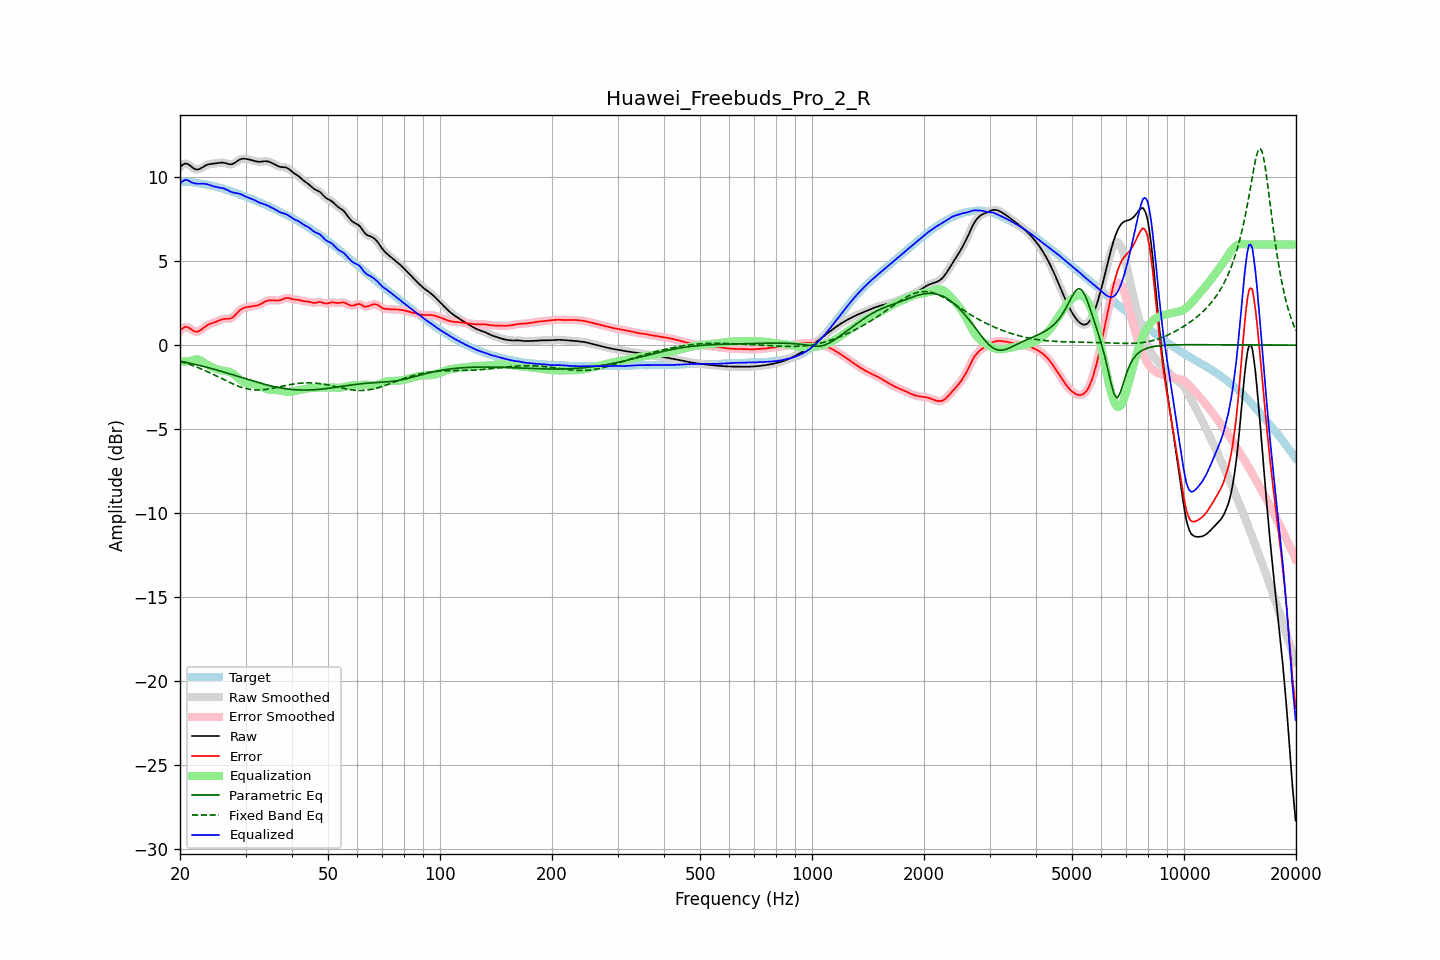

Data behind this chart, as committed beside it:
frequency, raw, error, smoothed, error_smoothed, equalization, parametric_eq, fixed_band_eq, equalized_raw, equalized_smoothed, target
20.00, 10.60, 0.84, 10.60, 0.84, -0.99, -0.95, -0.97, 9.61, 9.61, 9.75
20.20, 10.69, 0.95, 10.70, 0.95, -0.98, -0.97, -1.00, 9.71, 9.72, 9.75
20.40, 10.77, 1.03, 10.77, 1.03, -0.98, -0.99, -1.03, 9.79, 9.79, 9.74
20.61, 10.82, 1.08, 10.81, 1.07, -0.97, -1.01, -1.06, 9.84, 9.84, 9.74
20.81, 10.81, 1.08, 10.81, 1.08, -0.97, -1.03, -1.09, 9.85, 9.85, 9.73
21.02, 10.78, 1.06, 10.78, 1.06, -0.96, -1.05, -1.12, 9.82, 9.82, 9.72
21.23, 10.72, 1.00, 10.72, 1.00, -0.95, -1.07, -1.15, 9.77, 9.77, 9.72
21.44, 10.65, 0.94, 10.65, 0.94, -0.94, -1.09, -1.19, 9.70, 9.70, 9.71
21.66, 10.57, 0.87, 10.57, 0.87, -0.90, -1.12, -1.22, 9.67, 9.67, 9.70
21.87, 10.50, 0.82, 10.51, 0.82, -0.86, -1.14, -1.26, 9.64, 9.65, 9.68
22.09, 10.47, 0.80, 10.47, 0.80, -0.85, -1.16, -1.29, 9.63, 9.63, 9.67
22.31, 10.47, 0.81, 10.47, 0.81, -0.85, -1.18, -1.33, 9.62, 9.62, 9.66
22.54, 10.49, 0.85, 10.49, 0.85, -0.87, -1.21, -1.37, 9.62, 9.62, 9.64
22.76, 10.54, 0.91, 10.54, 0.91, -0.92, -1.23, -1.41, 9.62, 9.62, 9.63
22.99, 10.60, 0.99, 10.60, 0.98, -0.98, -1.25, -1.45, 9.62, 9.62, 9.61
23.22, 10.66, 1.06, 10.66, 1.06, -1.04, -1.28, -1.49, 9.62, 9.62, 9.60
23.45, 10.71, 1.13, 10.71, 1.13, -1.11, -1.30, -1.53, 9.61, 9.60, 9.58
23.69, 10.75, 1.19, 10.75, 1.19, -1.17, -1.33, -1.58, 9.58, 9.58, 9.56
23.92, 10.78, 1.24, 10.78, 1.24, -1.22, -1.35, -1.62, 9.56, 9.56, 9.54
24.16, 10.80, 1.28, 10.80, 1.28, -1.27, -1.38, -1.67, 9.53, 9.53, 9.52
24.40, 10.81, 1.31, 10.81, 1.31, -1.32, -1.41, -1.71, 9.49, 9.49, 9.50
24.65, 10.82, 1.34, 10.82, 1.34, -1.36, -1.43, -1.76, 9.46, 9.46, 9.47
24.89, 10.83, 1.38, 10.83, 1.38, -1.39, -1.46, -1.81, 9.44, 9.44, 9.45
25.14, 10.84, 1.42, 10.85, 1.42, -1.43, -1.49, -1.85, 9.41, 9.42, 9.43
25.39, 10.86, 1.46, 10.86, 1.46, -1.46, -1.51, -1.90, 9.40, 9.40, 9.40
25.65, 10.87, 1.50, 10.87, 1.50, -1.49, -1.54, -1.95, 9.38, 9.38, 9.37
25.91, 10.88, 1.53, 10.88, 1.53, -1.51, -1.57, -2.00, 9.36, 9.36, 9.34
26.16, 10.87, 1.56, 10.87, 1.55, -1.53, -1.60, -2.04, 9.34, 9.34, 9.32
26.43, 10.85, 1.57, 10.85, 1.56, -1.54, -1.62, -2.09, 9.31, 9.31, 9.29
26.69, 10.82, 1.57, 10.82, 1.57, -1.56, -1.65, -2.14, 9.26, 9.26, 9.26
26.96, 10.80, 1.57, 10.80, 1.57, -1.58, -1.68, -2.18, 9.22, 9.22, 9.23
27.23, 10.78, 1.58, 10.78, 1.58, -1.61, -1.71, -2.23, 9.17, 9.17, 9.20
27.50, 10.78, 1.62, 10.78, 1.62, -1.66, -1.74, -2.27, 9.13, 9.13, 9.17
27.77, 10.81, 1.67, 10.81, 1.68, -1.71, -1.77, -2.32, 9.10, 9.10, 9.14
28.05, 10.86, 1.76, 10.86, 1.76, -1.78, -1.80, -2.36, 9.07, 9.08, 9.10
28.33, 10.93, 1.86, 10.92, 1.86, -1.86, -1.83, -2.40, 9.06, 9.06, 9.06
28.62, 10.99, 1.96, 10.99, 1.96, -1.95, -1.86, -2.43, 9.04, 9.04, 9.03
28.90, 11.05, 2.06, 11.05, 2.06, -2.03, -1.89, -2.47, 9.02, 9.02, 8.99
29.19, 11.09, 2.13, 11.09, 2.13, -2.10, -1.92, -2.50, 8.98, 8.98, 8.96
29.48, 11.11, 2.19, 11.11, 2.19, -2.17, -1.95, -2.53, 8.95, 8.94, 8.92
29.78, 11.11, 2.23, 11.11, 2.23, -2.22, -1.98, -2.56, 8.89, 8.89, 8.88
30.08, 11.10, 2.25, 11.10, 2.25, -2.25, -2.01, -2.59, 8.85, 8.85, 8.85
30.38, 11.08, 2.27, 11.08, 2.27, -2.28, -2.04, -2.61, 8.81, 8.81, 8.81
30.68, 11.06, 2.29, 11.06, 2.29, -2.29, -2.07, -2.63, 8.77, 8.77, 8.78
30.99, 11.04, 2.30, 11.04, 2.30, -2.30, -2.10, -2.64, 8.74, 8.74, 8.74
31.30, 11.01, 2.32, 11.01, 2.32, -2.31, -2.12, -2.65, 8.70, 8.70, 8.70
31.61, 10.99, 2.33, 10.99, 2.33, -2.33, -2.15, -2.66, 8.66, 8.66, 8.66
31.93, 10.96, 2.34, 10.96, 2.34, -2.35, -2.18, -2.67, 8.61, 8.61, 8.62
32.24, 10.94, 2.36, 10.94, 2.36, -2.38, -2.21, -2.67, 8.56, 8.56, 8.57
32.57, 10.93, 2.39, 10.93, 2.40, -2.42, -2.24, -2.67, 8.51, 8.51, 8.53
32.89, 10.93, 2.44, 10.93, 2.44, -2.46, -2.26, -2.67, 8.47, 8.47, 8.49
33.22, 10.94, 2.49, 10.94, 2.49, -2.50, -2.29, -2.66, 8.44, 8.44, 8.45
33.55, 10.96, 2.55, 10.95, 2.55, -2.54, -2.32, -2.65, 8.41, 8.41, 8.41
33.89, 10.96, 2.60, 10.96, 2.60, -2.58, -2.34, -2.64, 8.38, 8.38, 8.36
34.23, 10.96, 2.64, 10.96, 2.64, -2.62, -2.37, -2.63, 8.34, 8.34, 8.32
34.57, 10.94, 2.66, 10.94, 2.66, -2.64, -2.39, -2.62, 8.29, 8.29, 8.27
34.92, 10.90, 2.68, 10.91, 2.67, -2.66, -2.42, -2.60, 8.24, 8.24, 8.23
35.27, 10.86, 2.68, 10.86, 2.68, -2.67, -2.44, -2.58, 8.20, 8.20, 8.19
35.62, 10.82, 2.67, 10.82, 2.67, -2.67, -2.46, -2.56, 8.15, 8.15, 8.14
35.97, 10.77, 2.67, 10.77, 2.67, -2.67, -2.48, -2.54, 8.10, 8.10, 8.10
... 635 more rows
